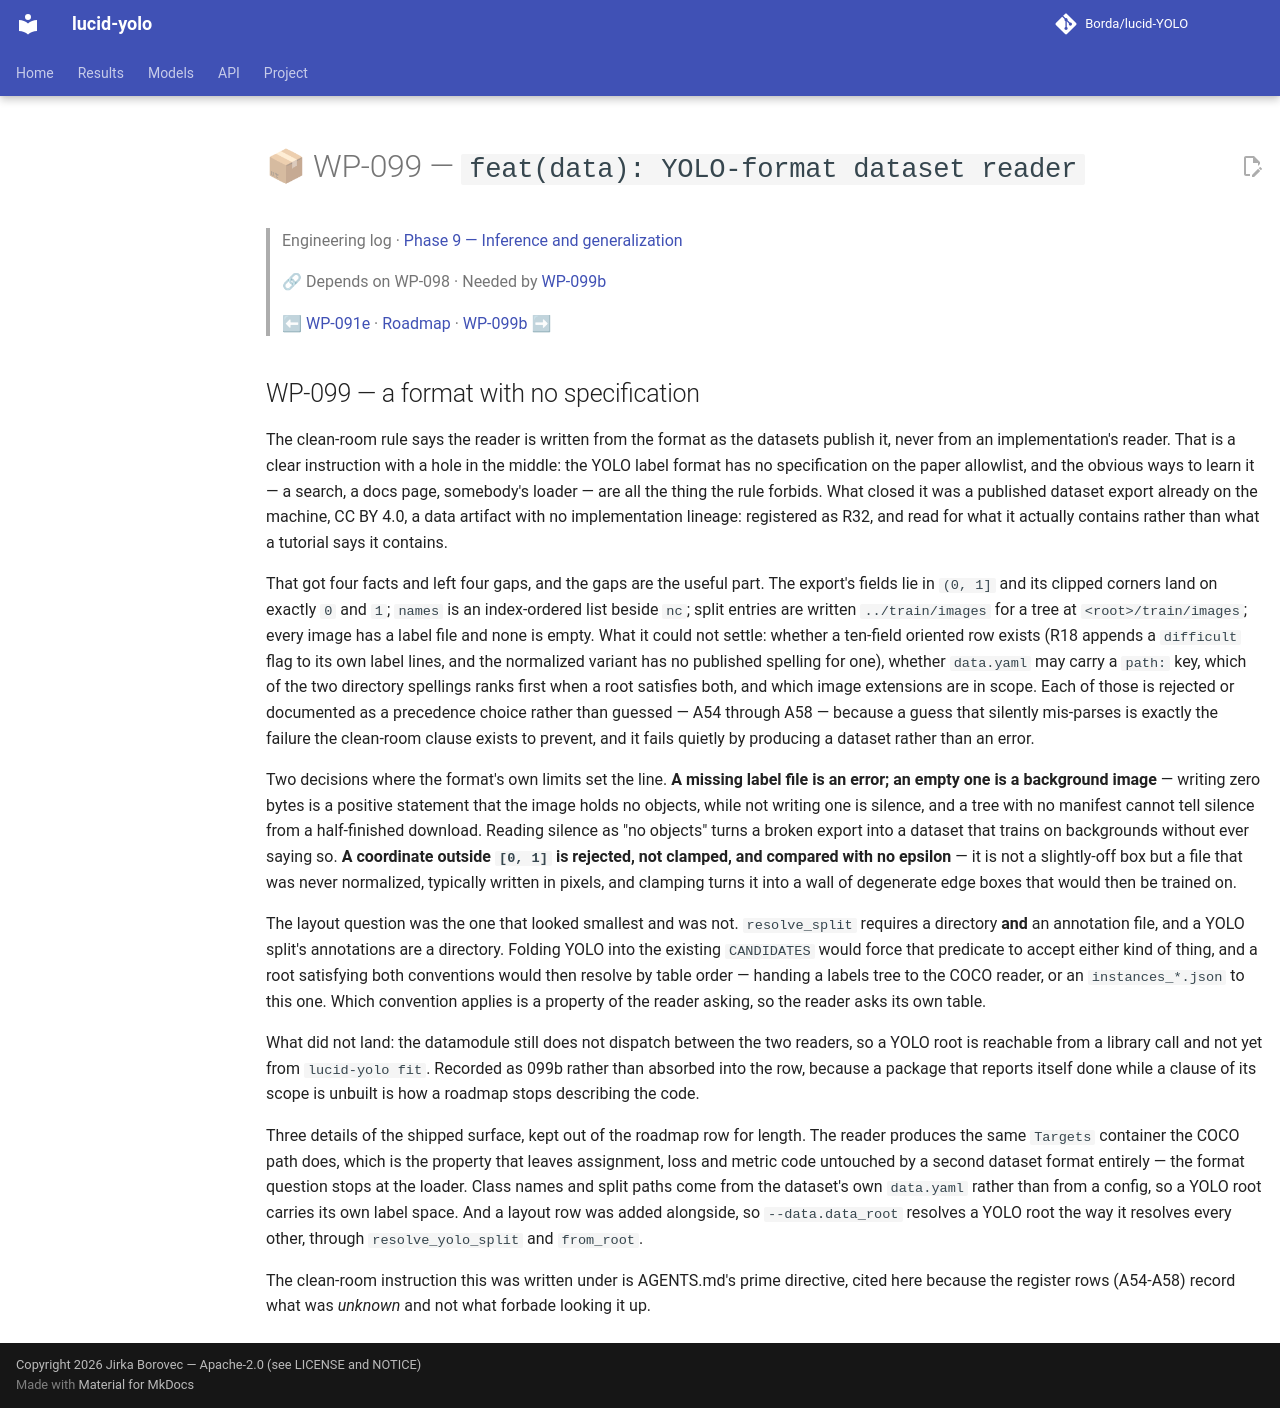

repository: Borda/lucid-YOLO · page: work_packages/wp-099/index.html · generator: mkdocs

# 📦 WP-099 — `feat(data): YOLO-format dataset reader`

> Engineering log · [Phase 9 — Inference and generalization](../engineering/phase-09-inference.md)
>
> 🔗 Depends on WP-098 · Needed by [WP-099b](../work_packages/wp-099b.md)
>
> ⬅ [WP-091e](../work_packages/wp-091e.md) · [Roadmap](../ROADMAP.md) · [WP-099b](../work_packages/wp-099b.md) ➡

<!-- --8<-- [start:engineering] -->

## WP-099 — a format with no specification

<a id="wp-099"></a>

The clean-room rule says the reader is written from the format as the datasets publish it, never from an implementation's reader. That is a clear instruction with a hole in the middle: the YOLO label format has no specification on the paper allowlist, and the obvious ways to learn it — a search, a docs page, somebody's loader — are all the thing the rule forbids. What closed it was a published dataset export already on the machine, CC BY 4.0, a data artifact with no implementation lineage: registered as R32, and read for what it actually contains rather than what a tutorial says it contains.

That got four facts and left four gaps, and the gaps are the useful part. The export's fields lie in `(0, 1]` and its clipped corners land on exactly `0` and `1`; `names` is an index-ordered list beside `nc`; split entries are written `../train/images` for a tree at `<root>/train/images`; every image has a label file and none is empty. What it could not settle: whether a ten-field oriented row exists (R18 appends a `difficult` flag to its own label lines, and the normalized variant has no published spelling for one), whether `data.yaml` may carry a `path:` key, which of the two directory spellings ranks first when a root satisfies both, and which image extensions are in scope. Each of those is rejected or documented as a precedence choice rather than guessed — A54 through A58 — because a guess that silently mis-parses is exactly the failure the clean-room clause exists to prevent, and it fails quietly by producing a dataset rather than an error.

Two decisions where the format's own limits set the line. **A missing label file is an error; an empty one is a background image** — writing zero bytes is a positive statement that the image holds no objects, while not writing one is silence, and a tree with no manifest cannot tell silence from a half-finished download. Reading silence as "no objects" turns a broken export into a dataset that trains on backgrounds without ever saying so. **A coordinate outside `[0, 1]` is rejected, not clamped, and compared with no epsilon** — it is not a slightly-off box but a file that was never normalized, typically written in pixels, and clamping turns it into a wall of degenerate edge boxes that would then be trained on.

The layout question was the one that looked smallest and was not. `resolve_split` requires a directory **and** an annotation file, and a YOLO split's annotations are a directory. Folding YOLO into the existing `CANDIDATES` would force that predicate to accept either kind of thing, and a root satisfying both conventions would then resolve by table order — handing a labels tree to the COCO reader, or an `instances_*.json` to this one. Which convention applies is a property of the reader asking, so the reader asks its own table.

What did not land: the datamodule still does not dispatch between the two readers, so a YOLO root is reachable from a library call and not yet from `lucid-yolo fit`. Recorded as 099b rather than absorbed into the row, because a package that reports itself done while a clause of its scope is unbuilt is how a roadmap stops describing the code.

Three details of the shipped surface, kept out of the roadmap row for length. The reader produces the same `Targets` container the COCO path does, which is the property that leaves assignment, loss and metric code untouched by a second dataset format entirely — the format question stops at the loader. Class names and split paths come from the dataset's own `data.yaml` rather than from a config, so a YOLO root carries its own label space. And a layout row was added alongside, so `--data.data_root` resolves a YOLO root the way it resolves every other, through `resolve_yolo_split` and `from_root`.

The clean-room instruction this was written under is AGENTS.md's prime directive, cited here because the register rows (A54-A58) record what was *unknown* and not what forbade looking it up.

<!-- --8<-- [end:engineering] -->
